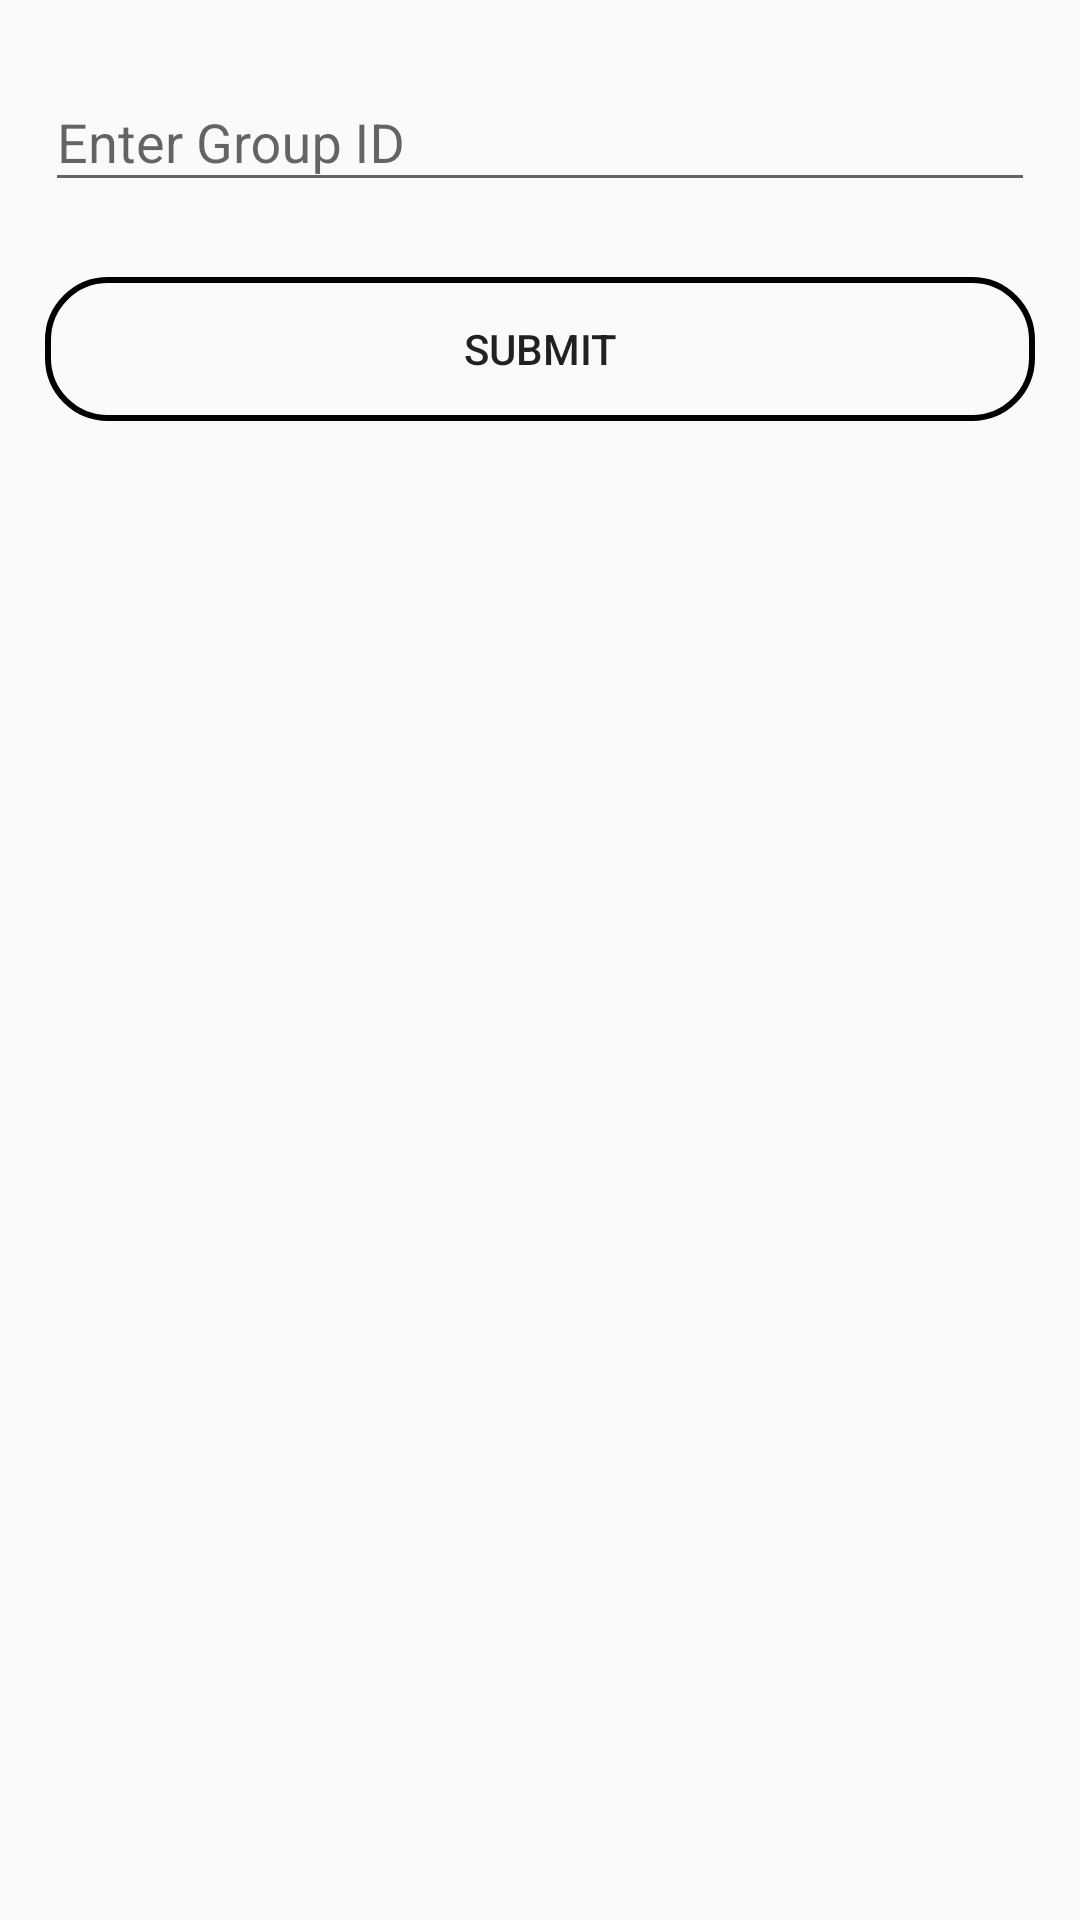

Here is an Android app screen rendered from its layout file. Give the layout XML and the strings, colors and styles it references.
<!-- AndroidManifest.xml: application theme AppTheme -->
<!-- res/layout/activity_joinrg.xml -->
<?xml version="1.0" encoding="utf-8"?>
<android.support.v4.widget.NestedScrollView xmlns:android="http://schemas.android.com/apk/res/android"
    xmlns:app="http://schemas.android.com/apk/res-auto"
    xmlns:tools="http://schemas.android.com/tools"
    android:layout_width="match_parent"
    android:padding="15dp"
    android:layout_height="match_parent"
    tools:context=".joinresponse.joinrg">
<LinearLayout
    android:layout_width="match_parent"
    android:orientation="vertical"
    android:layout_height="wrap_content">
    <android.support.design.widget.TextInputLayout
        android:layout_width="match_parent"
        android:layout_height="wrap_content">

        <EditText
            android:layout_width="match_parent"
            android:layout_height="wrap_content"
            android:inputType="number"
            android:id="@+id/groupid"
            android:hint="@string/group_id"/>
    </android.support.design.widget.TextInputLayout>
    <Button
        android:layout_width="match_parent"
        android:layout_height="wrap_content"
        android:layout_marginTop="25dp"
        android:onClick="handleJoining"
        android:background="@drawable/btn_bg"
        android:text="@string/login_submit"/>
</LinearLayout>
</android.support.v4.widget.NestedScrollView>
<!-- resources referenced by this layout -->
<resources>
  <!-- drawable btn_bg (drawable) -->
  <shape xmlns:android="http://schemas.android.com/apk/res/android"
      android:shape="rectangle">
      <corners
          android:bottomLeftRadius="20dp"
          android:bottomRightRadius="20dp"
          android:topLeftRadius="20dp"
          android:topRightRadius="20dp"/>
      <stroke
          android:width="2dp"
          android:color="#000"/>
  </shape>
  <string name="group_id">Enter Group ID</string>
  <string name="login_submit">Submit</string>
  <style name="AppTheme" parent="Theme.AppCompat.Light.DarkActionBar">
          
          <item name="colorPrimary">@color/colorPrimary</item>
          <item name="colorPrimaryDark">@color/colorPrimaryDark</item>
          <item name="colorAccent">@color/colorAccent</item>
      </style>
  <color name="colorPrimary">#4F71E9</color>
  <color name="colorPrimaryDark">#4F71E9</color>
  <color name="colorAccent">#D81B60</color>
</resources>
